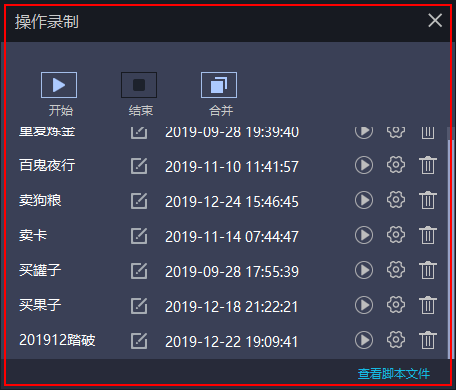
Task: Chain Chronicle Process
Workflow: TestSequence

Step 1: find the element (dnplayer.exe)
